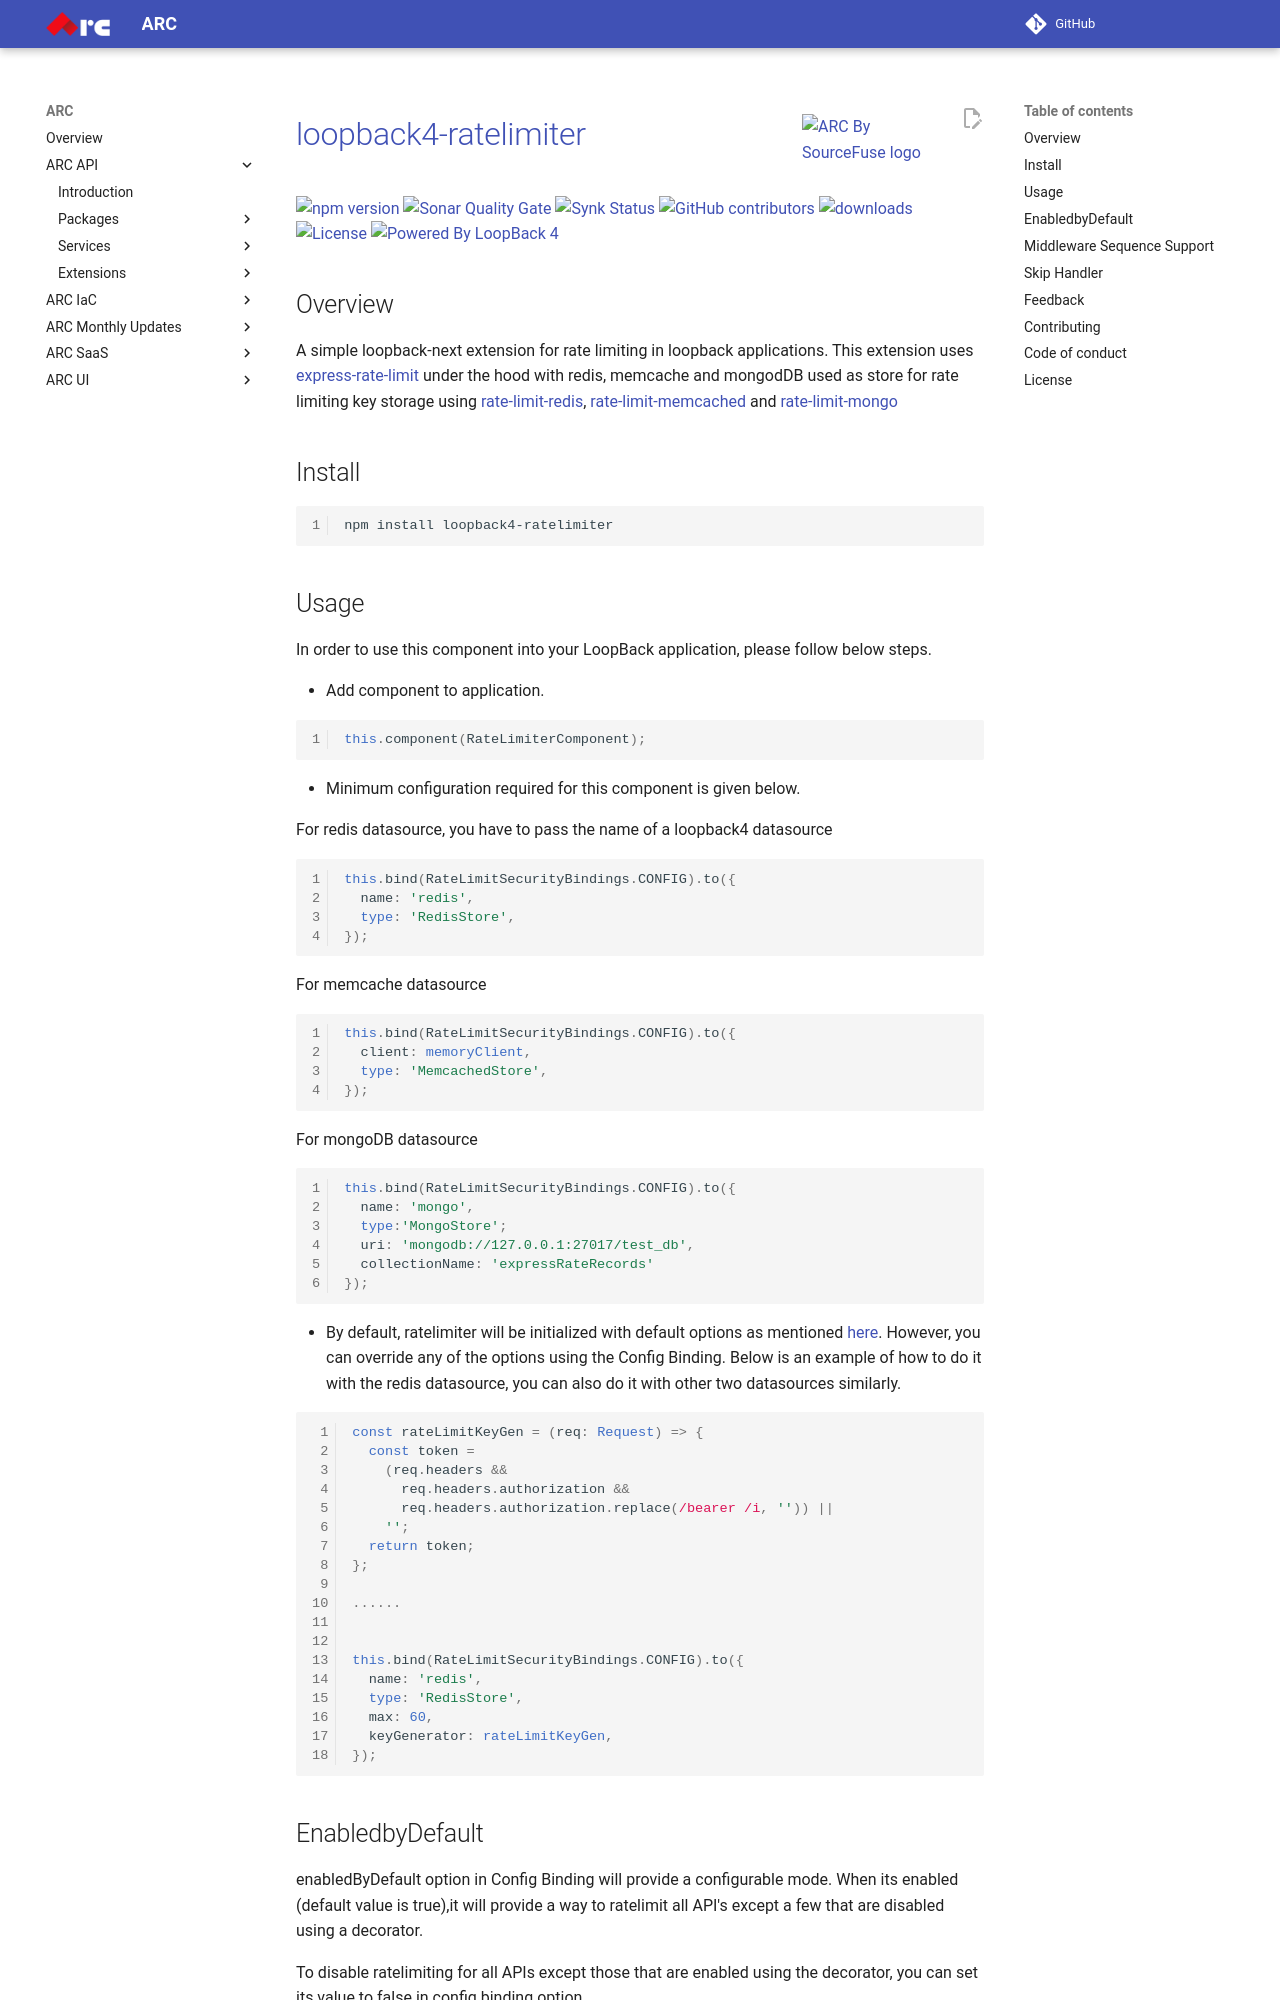

repository: sourcefuse/arc-docs · page: arc-api-docs/extensions/loopback4-ratelimiter/index.html · generator: mkdocs

<a href="https://sourcefuse.github.io/arc-docs/arc-api-docs" target="_blank"><img src="https://github.com/sourcefuse/loopback4-microservice-catalog/blob/master/docs/assets/logo-dark-bg.png?raw=true" alt="ARC By SourceFuse logo" title="ARC By SourceFuse" align="right" width="150" /></a>

# [loopback4-ratelimiter](https://github.com/sourcefuse/loopback4-ratelimiter)

<p align="left">
<a href="https://www.npmjs.com/package/loopback4-ratelimiter">
<img src="https://img.shields.io/npm/v/loopback4-ratelimiter.svg" alt="npm version" />
</a>
<a href="https://sonarcloud.io/summary/new_code?id=sourcefuse_loopback4-ratelimiter" target="_blank">
<img alt="Sonar Quality Gate" src="https://img.shields.io/sonar/quality_gate/sourcefuse_loopback4-ratelimiter?server=https%3A%2F%2Fsonarcloud.io">
</a>
<a href="https://app.snyk.io/org/ashishkaushik/reporting?context[page]=issues-detail&project_target=%255B%2522sourcefuse%252Floopback4-ratelimiter%2522%255D&project_origin=%255B%2522github%2522%255D&issue_status=%255B%2522Open%2522%255D&issue_by=Severity&table_issues_detail_cols=SCORE%257CCVE%257CCWE%257CPROJECT%257CEXPLOIT%2520MATURITY%257CAUTO%2520FIXABLE%257CINTRODUCED%257CSNYK%2520PRODUCT&v=1">
<img alt="Synk Status" src="https://img.shields.io/badge/SYNK_SECURITY-MONITORED-GREEN">
</a>
<a href="https://github.com/sourcefuse/loopback4-ratelimiter/graphs/contributors" target="_blank">
<img alt="GitHub contributors" src="https://img.shields.io/github/contributors/sourcefuse/loopback4-ratelimiter">
</a>
<a href="https://www.npmjs.com/package/loopback4-ratelimiter" target="_blank">
<img alt="downloads" src="https://img.shields.io/npm/dw/loopback4-ratelimiter.svg">
</a>
<a href="https://github.com/sourcefuse/loopback4-ratelimiter/blob/master/LICENSE">
<img src="https://img.shields.io/github/license/sourcefuse/loopback4-ratelimiter" alt="License" />
</a>
<a href="https://loopback.io/" target="_blank">
<img alt="Powered By LoopBack 4" src="https://img.shields.io/badge/Powered%20by-LoopBack 4-brightgreen" />
</a>
</p>

## Overview

A simple loopback-next extension for rate limiting in loopback applications. This extension uses [express-rate-limit](https://github.com/nfriedly/express-rate-limit) under the hood with redis, memcache and mongodDB used as store for rate limiting key storage using [rate-limit-redis](https://github.com/wyattjoh/rate-limit-redis), [rate-limit-memcached](https://github.com/linyows/rate-limit-memcached) and [rate-limit-mongo](https://github.com/2do2go/rate-limit-mongo)

## Install

```sh
npm install loopback4-ratelimiter
```
